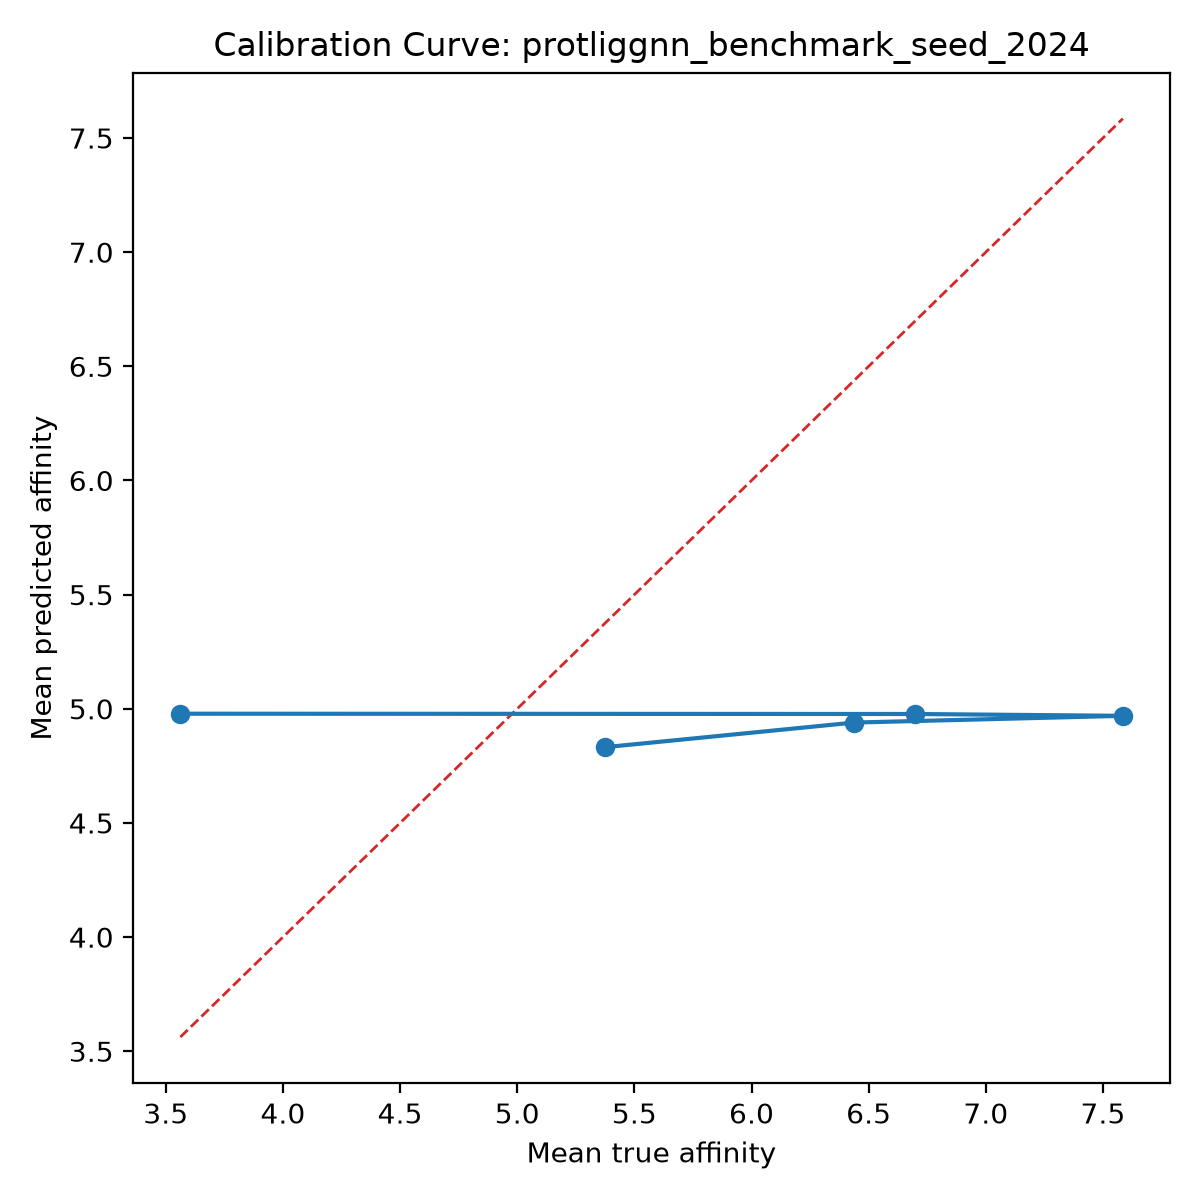

Source data for this figure (header and first rows):
bin, count, mean_prediction, mean_true, calibration_error
1, 1, 4.832, 5.377, -0.5446
2, 1, 4.94, 6.438, -1.498
3, 1, 4.969, 7.585, -2.616
4, 1, 4.977, 6.699, -1.722
5, 1, 4.979, 3.562, 1.416
